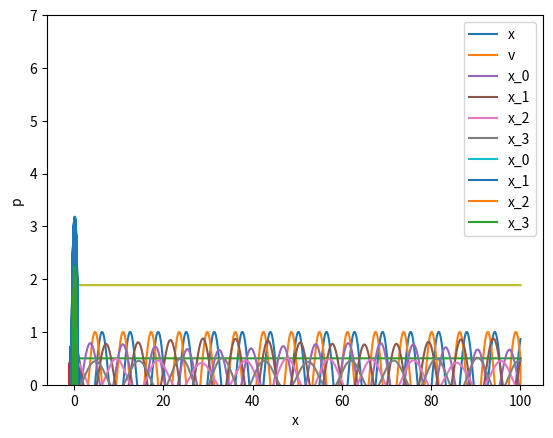

Write the Python code that produced this figure.
#library imports
import numpy as np
import matplotlib.pyplot as plt

#Model parameters
k = 1
m = 1

#Integration parameters
N_steps = 10000
dt = 0.01

#Initialization of variables
t = np.zeros(N_steps+2)
x = np.zeros(N_steps+2)
v = np.zeros(N_steps+2)
a = np.zeros(N_steps+2)
E = np.zeros(N_steps+2)

#Initial conditions
x[1] = 1
v[1] = 0
x[0] = x[1] - v[1]*dt
E[1] = 0.5*v[1]**2 + 0.5*x[1]**2

#Integration steps
for i_t in range(2,N_steps+2):
  a[i_t-1] = - k/m* x[i_t-1]
  t[i_t] = t[i_t-1] + dt
  x[i_t] = 2*x[i_t-1] - x[i_t -2] + dt**2 * a[i_t-1]

for i_t in range(2,N_steps+1):
  v[i_t] = (x[i_t+1] - x[i_t-1])/(2*dt)
  E[i_t] = 0.5*v[i_t]**2 + 0.5*x[i_t]**2

#Plotting
plt.plot(t,x, label="x")
plt.plot(t,v, label="v")
# plt.ylabel("x")
plt.xlabel("t")
plt.legend()
plt.show()

plt.plot(t[1:-1],E[1:-1])
plt.ylabel("E")
plt.xlabel("t")
plt.ylim(bottom=0, top=1)
plt.show()

plt.plot(x[1:-1],m*v[1:-1])
plt.xlabel("x")
plt.ylabel("p")
plt.show()









#HARMONIC OSCILLATOR. CODE TO BE ADAPTED
#Model parameters
N = 4
k = 1
m = 9*np.random.rand(N)+1 #random numbers in [1,10]


#Integration parameters
N_steps = 10000
dt = 0.01

#Initialization of variables
t = np.zeros(N_steps+2)
x = np.zeros((N_steps+2,N))
v = np.zeros((N_steps+2,N))
a = np.zeros((N_steps+2,N))
E = np.zeros((N_steps+2))

#Initial conditions
x[1] = 2*np.random.rand(N)-1 #random positions in the interval [-1,1]
v[1] = np.zeros(N)
x[0] = x[1] - v[1]*dt
for i_n in range(N):
  E[1] +=  0.5*m[i_n]*v[1, i_n]**2 #kinetic
  for j_n in range(i_n,N):
    E[1] += 0.5*k*(x[1,i_n] - x[1,j_n])**2 #potential


#Integration steps
for i_t in range(2,N_steps+2):

  #compute accelerations
  for i_n in range(N):
    for j_n in range(N):
      a[i_t-1, i_n] += -k/m[i_n]*(x[i_t-1,i_n] - x[i_t-1,j_n])
  # if i_t < 10: print(f"i_t-1: {i_t-1} a0:{a[i_t-1,0]} a1:{a[i_t-1,1]}")

  #update position
  t[i_t] = t[i_t-1] + dt
  for i_n in range(N):
    x[i_t, i_n] = 2*x[i_t-1, i_n] - x[i_t -2, i_n] + dt**2 * a[i_t-1, i_n]
#update speed and energy
for i_t in range(2,N_steps+1):
  for i_n in range(N):
    v[i_t, i_n] = (x[i_t+1, i_n] - x[i_t-1, i_n])/(2*dt)
    v[i_t, i_n] = (x[i_t+1, i_n] - x[i_t-1, i_n])/(2*dt)
    E[i_t] +=  0.5*m[i_n]*v[i_t, i_n]**2 #kinetic

    for j_n in range(i_n,N):
      E[i_t] += 0.5*k*(x[i_t,i_n] - x[i_t,j_n])**2 #potential

#Plotting
for i_n in range(N):
  plt.plot(t[1:-1],x[1:-1, i_n], label=f"x_{i_n}")
plt.ylabel("x")
plt.xlabel("t")
plt.legend()
plt.show()

plt.plot(t[1:-1],E[1:-1])
plt.ylabel("E")
plt.xlabel("t")
plt.ylim(bottom=0, top=7)
plt.show()

for i_n in range(N):
  plt.plot(x[1:-1,i_n],m[i_n]*v[1:-1,i_n], label=f"x_{i_n}")
plt.xlabel("x")
plt.ylabel("p")
plt.legend()
plt.show()

